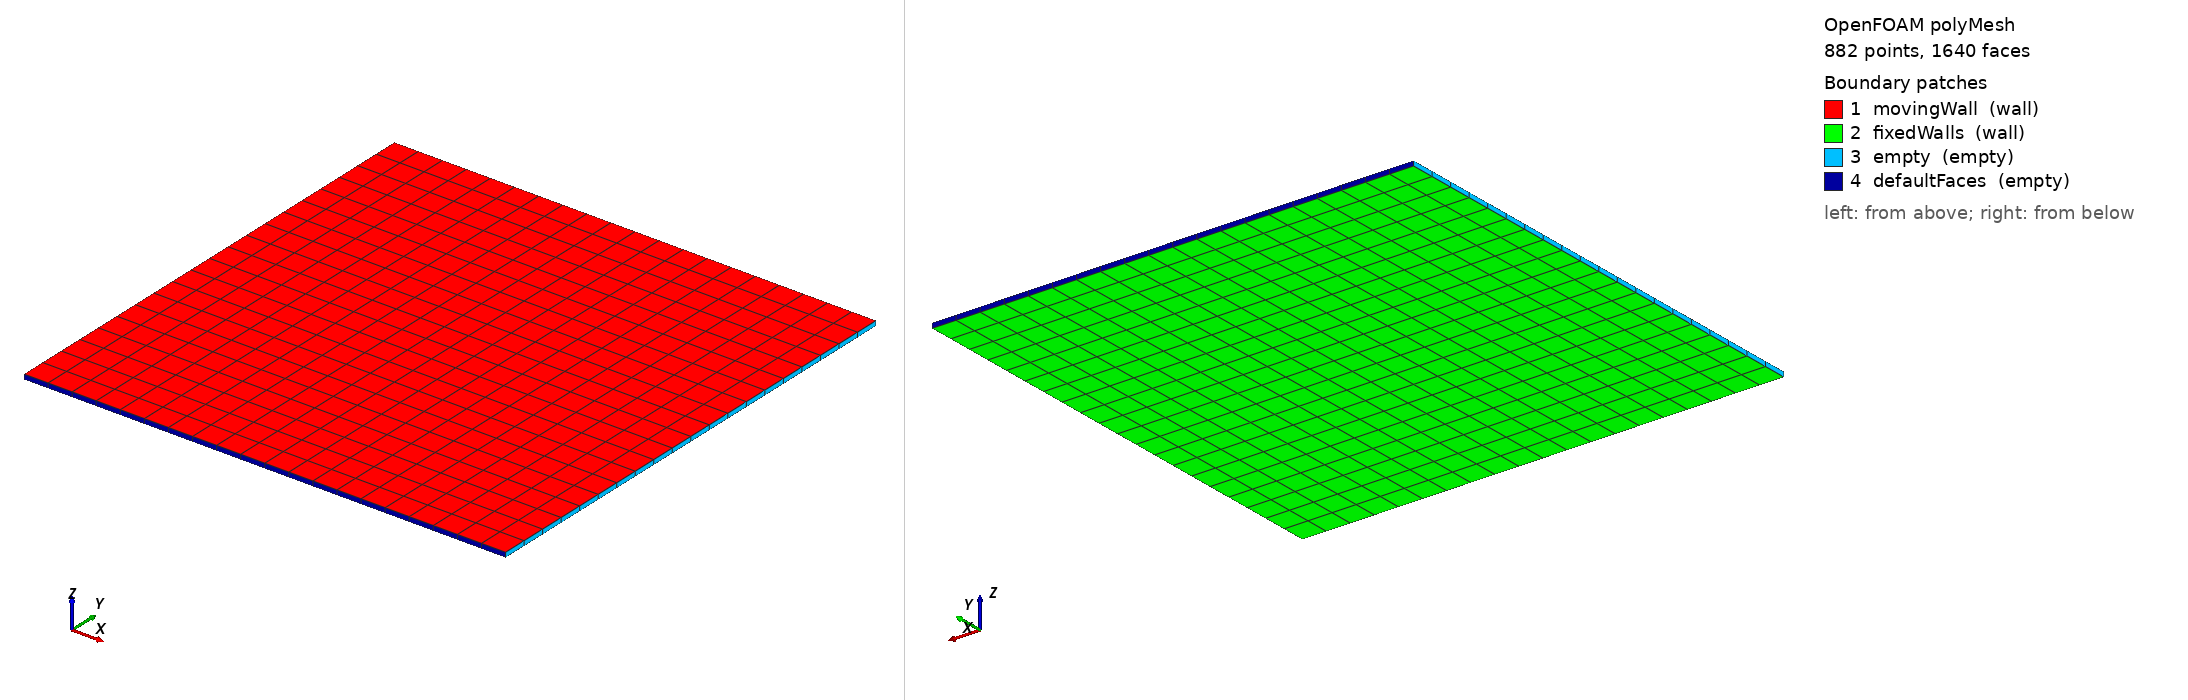

OpenFOAM case: the committed polyMesh, 882 points, 1640 faces. Boundary patches (legend numbers): 1 movingWall (wall), 2 fixedWalls (wall), 3 empty (empty), 4 defaultFaces (empty). Left view from above one corner, right view from below the opposite corner. Boundary conditions: 0 field file(s) under 0/; 0 of 4 drawn patches have an entry in a shipped field file.

=== constant/polyMesh/boundary ===
/*--------------------------------*- C++ -*----------------------------------*\
  =========                 |
  \\      /  F ield         | OpenFOAM: The Open Source CFD Toolbox
   \\    /   O peration     | Website:  https://openfoam.org
    \\  /    A nd           | Version:  10
     \\/     M anipulation  |
\*---------------------------------------------------------------------------*/
FoamFile
{
    format      ascii;
    class       polyBoundaryMesh;
    location    "constant/polyMesh";
    object      boundary;
}
// * * * * * * * * * * * * * * * * * * * * * * * * * * * * * * * * * * * * * //

4
(
    movingWall
    {
        type            wall;
        inGroups        List<word> 1(wall);
        nFaces          400;
        startFace       760;
    }
    fixedWalls
    {
        type            wall;
        inGroups        List<word> 1(wall);
        nFaces          400;
        startFace       1160;
    }
    empty
    {
        type            empty;
        inGroups        List<word> 1(empty);
        nFaces          40;
        startFace       1560;
    }
    defaultFaces
    {
        type            empty;
        inGroups        List<word> 1(empty);
        nFaces          40;
        startFace       1600;
    }
)

// ************************************************************************* //


=== system/blockMeshDict ===
FoamFile
{
    version     2.0;
    format      ascii;
    class       dictionary;
    object      blockMeshDict;
}
// * * * * * * * * * * * * * * * * * * * * * * * * * * * * * * * * * * * * * //

convertToMeters 1;

vertices
(
    (0 0 0)
    (0.1 0 0)
    (0.1 0.1 0)
    (0 0.1 0)
    (0 0 0.001)
    (0.1 0 0.001)
    (0.1 0.1 0.001)
    (0 0.1 0.001)
);

blocks
(
    hex (0 1 2 3 4 5 6 7) (20 20 1) simpleGrading (1 1 1)
);

edges
(
);

boundary
(
    movingWall
    {
        type wall;
        faces
        (
            (4 5 6 7)
        );
    }
    fixedWalls
    {
        type wall;
        faces
        (
            (0 1 2 3)
        );
    }
    empty
    {
        type empty;
        faces
        (
            (0 3 7 4)
            (1 2 6 5)
        );
    }
);

mergePatchPairs
(
);

// ************************************************************************* //

=== system/controlDict ===
FoamFile
{
    version     2.0;
    format      ascii;
    class       dictionary;
    object      controlDict;
}
// * * * * * * * * * * * * * * * * * * * * * * * * * * * * * * * * * * * * * //

application     pisoFoam;

startFrom       startTime;

startTime       0;

stopAt          endTime;

endTime         10;

deltaT          0.005;

writeControl    timeStep;

writeInterval   100;

purgeWrite      0;

writeFormat     ascii;

writePrecision  6;

writeCompression off;

timeFormat      general;

timePrecision   6;

runTimeModifiable true;

adjustTimeStep  yes;

maxCo           0.5;

functions
{
    forces
    {
        type            forces;
        functionObjectLibs ("libforces.so");
        writeFields     false;
        fields          (p U);
        patches         (movingWall fixedWalls);
    }
}

// ************************************************************************* //

Also in the case, not shown: constant/polyMesh/faces (numeric list); constant/polyMesh/owner (numeric list); constant/polyMesh/points (numeric list).
